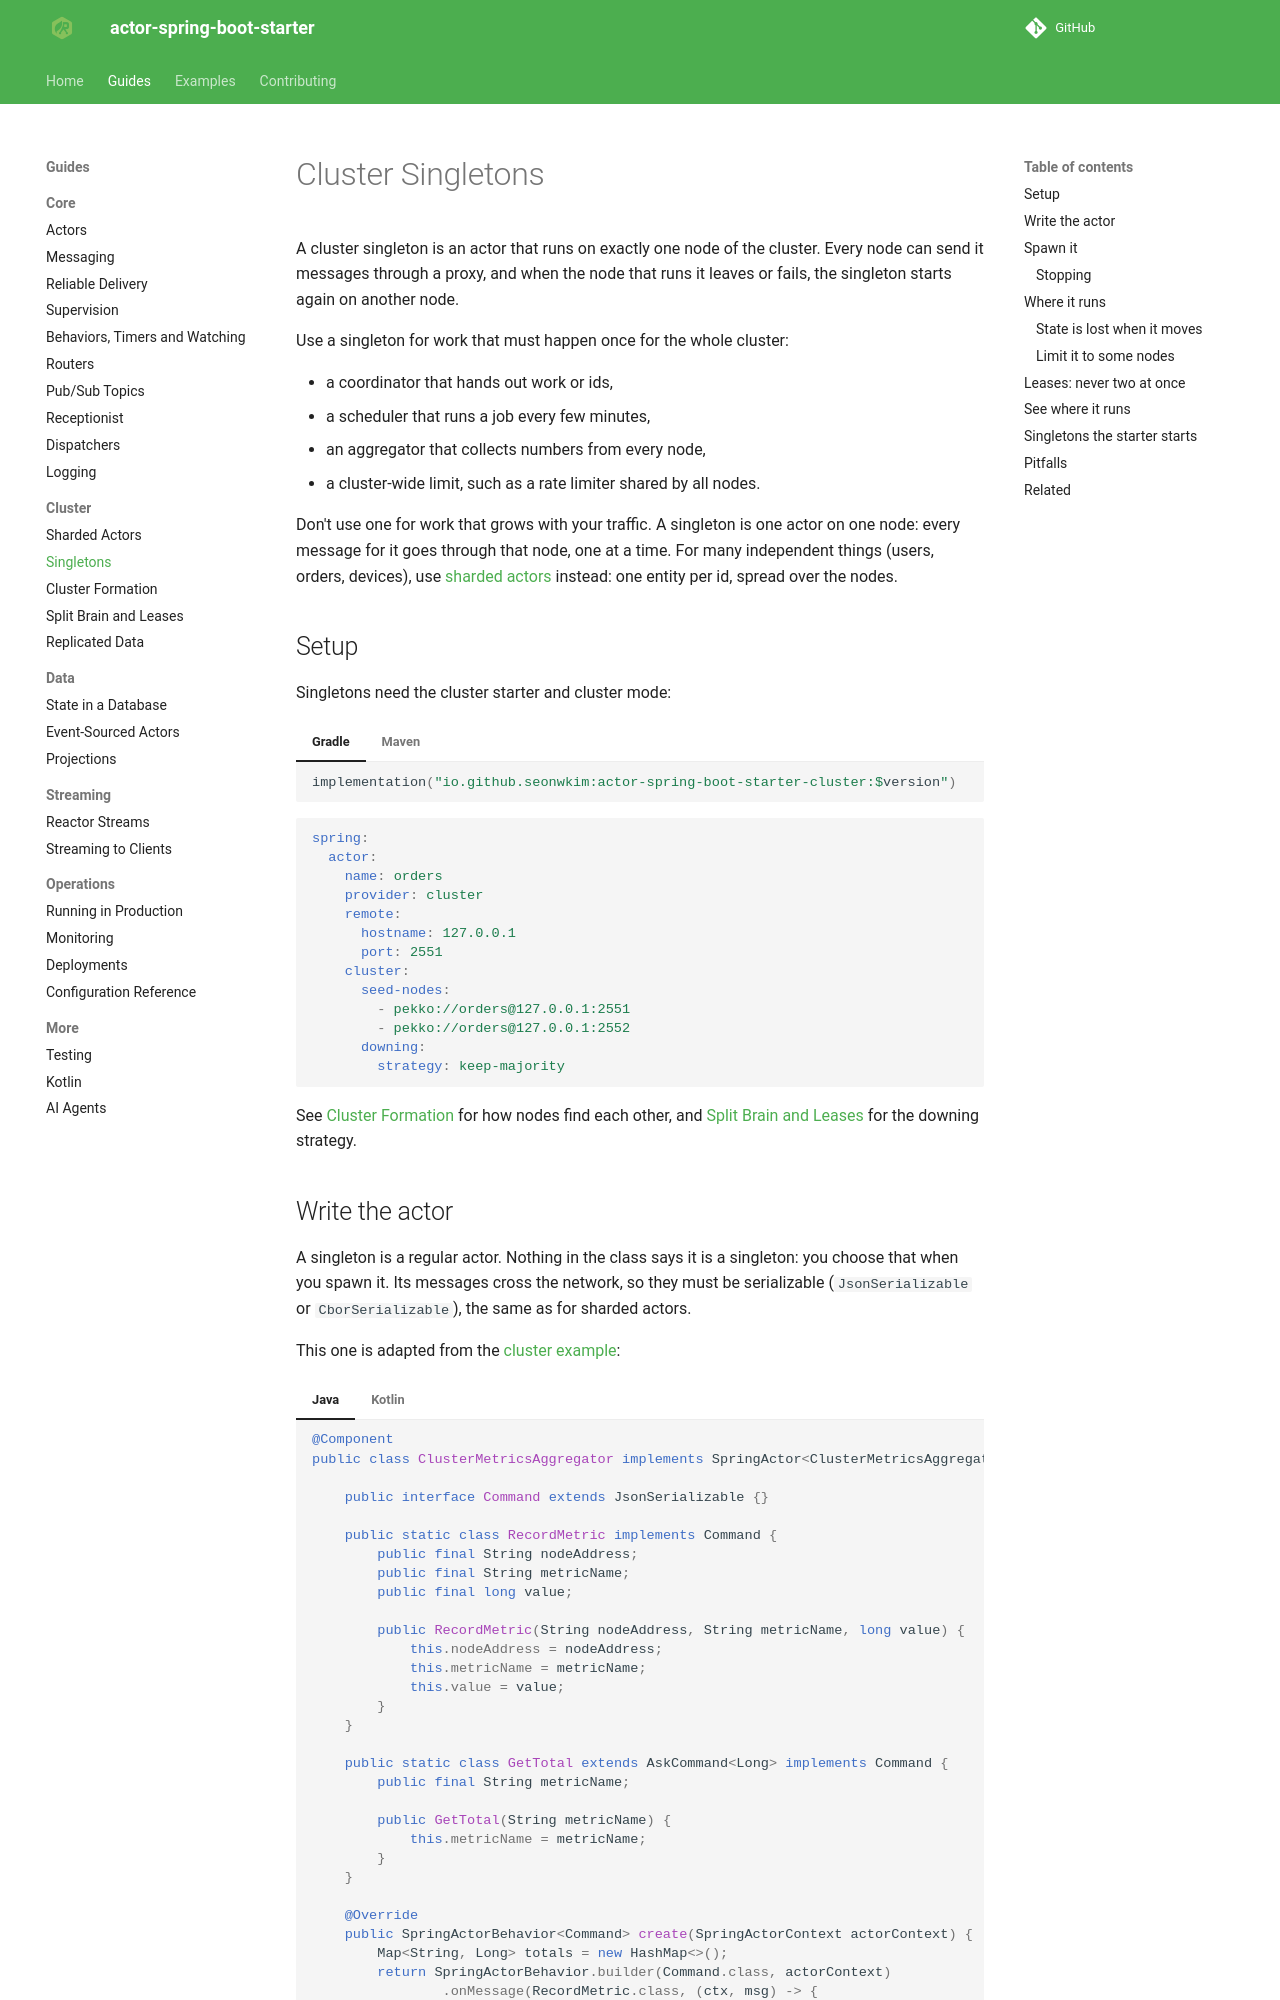

repository: seonWKim/spring-boot-starter-actor · page: guides/cluster/singletons/index.html · generator: mkdocs

# Cluster Singletons

A cluster singleton is an actor that runs on exactly one node of the cluster. Every node can send it
messages through a proxy, and when the node that runs it leaves or fails, the singleton starts again on
another node.

Use a singleton for work that must happen once for the whole cluster:

- a coordinator that hands out work or ids,
- a scheduler that runs a job every few minutes,
- an aggregator that collects numbers from every node,
- a cluster-wide limit, such as a rate limiter shared by all nodes.

Don't use one for work that grows with your traffic. A singleton is one actor on one node: every message
for it goes through that node, one at a time. For many independent things (users, orders, devices), use
[sharded actors](sharded-actors.md) instead: one entity per id, spread over the nodes.

## Setup

Singletons need the cluster starter and cluster mode:

=== "Gradle"

    ```kotlin
    implementation("io.github.seonwkim:actor-spring-boot-starter-cluster:$version")
    ```

=== "Maven"

    ```xml
    <dependency>
        <groupId>io.github.seonwkim</groupId>
        <artifactId>actor-spring-boot-starter-cluster</artifactId>
        <version>${actor.version}</version>
    </dependency>
    ```

```yaml
spring:
  actor:
    name: orders
    provider: cluster
    remote:
      hostname: 127.0.0.1
      port: 2551
    cluster:
      seed-nodes:
        - pekko://orders@127.0.0.1:2551
        - pekko://orders@127.0.0.1:2552
      downing:
        strategy: keep-majority
```

See [Cluster Formation](cluster-formation.md) for how nodes find each other, and
[Split Brain and Leases](split-brain-and-leases.md) for the downing strategy.
